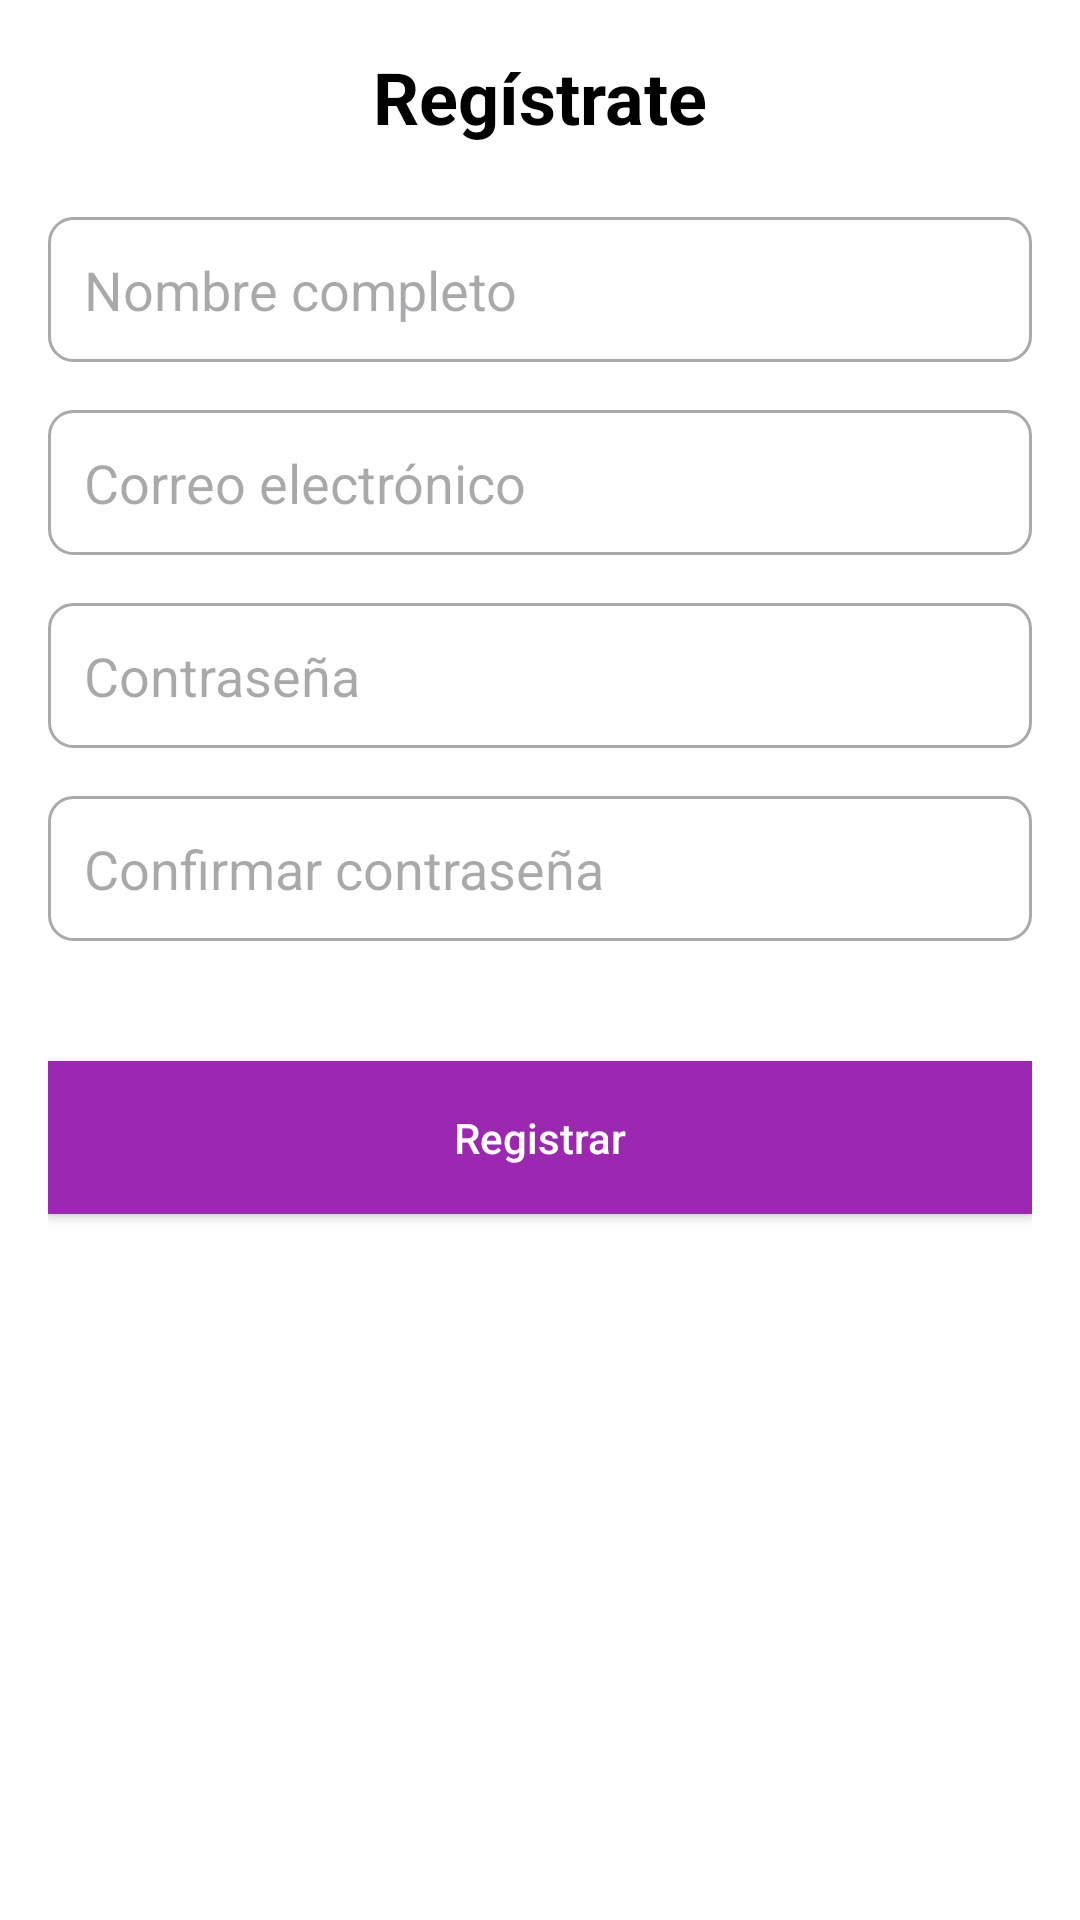

Android layout source for this screen:
<!-- AndroidManifest.xml: application theme Theme.APP_Movil11 -->
<!-- res/layout/activity_registro.xml -->
<LinearLayout
    xmlns:android="http://schemas.android.com/apk/res/android"
    android:layout_width="match_parent"
    android:layout_height="match_parent"
    android:orientation="vertical"
    android:padding="16dp"
    android:background="@color/white">

    
    <TextView
        android:id="@+id/tvRegisterTitle"
        android:layout_width="wrap_content"
        android:layout_height="wrap_content"
        android:text="Regístrate"
        android:textColor="@color/black"
        android:textSize="24sp"
        android:textStyle="bold"
        android:layout_gravity="center_horizontal"
        android:paddingBottom="24dp"/>

    
    <EditText
        android:id="@+id/etName"
        android:layout_width="match_parent"
        android:layout_height="wrap_content"
        android:hint="Nombre completo"
        android:textColor="@color/black"
        android:inputType="textPersonName"
        android:padding="12dp"
        android:background="@drawable/edit_text_background"
        android:layout_marginBottom="16dp"/>

    
    <EditText
        android:id="@+id/etEmail"
        android:layout_width="match_parent"
        android:layout_height="wrap_content"
        android:hint="Correo electrónico"
        android:textColor="@color/black"
        android:inputType="textEmailAddress"
        android:padding="12dp"
        android:background="@drawable/edit_text_background"
        android:layout_marginBottom="16dp"/>

    
    <EditText
        android:id="@+id/etPassword"
        android:layout_width="match_parent"
        android:layout_height="wrap_content"
        android:hint="Contraseña"
        android:textColor="@color/black"
        android:inputType="textPassword"
        android:padding="12dp"
        android:background="@drawable/edit_text_background"
        android:layout_marginBottom="16dp"/>

    
    <EditText
        android:id="@+id/etConfirmPassword"
        android:layout_width="match_parent"
        android:layout_height="wrap_content"
        android:hint="Confirmar contraseña"
        android:textColor="@color/black"
        android:inputType="textPassword"
        android:padding="12dp"
        android:background="@drawable/edit_text_background"
        android:layout_marginBottom="16dp"/>

    
    <Button
        android:id="@+id/btnRegister"
        android:layout_width="match_parent"
        android:layout_height="wrap_content"
        android:text="Registrar"
        android:background="@color/purple_500"
        android:textColor="@android:color/white"
        android:padding="16dp"
        android:textAllCaps="false"
        android:layout_marginTop="24dp"
        android:layout_gravity="center_horizontal"
        android:elevation="4dp"/>

</LinearLayout>
<!-- resources referenced by this layout -->
<resources>
  <color name="black">#FF000000</color>
  <color name="purple_500">#9C27B0</color>
  <color name="white">#FFFFFFFF</color>
  <!-- drawable edit_text_background (drawable) -->
  <shape xmlns:android="http://schemas.android.com/apk/res/android">
      <solid android:color="@android:color/white"/>
      <corners android:radius="8dp"/>
      <stroke android:width="1dp" android:color="@android:color/darker_gray"/>
      <padding android:left="8dp" android:top="8dp" android:right="8dp" android:bottom="8dp"/>
  </shape>
  <style name="Theme.APP_Movil11" parent="Base.Theme.APP_Movil11" />
  <style name="Base.Theme.APP_Movil11" parent="Theme.Material3.DayNight.NoActionBar">
          
          
      </style>
</resources>
